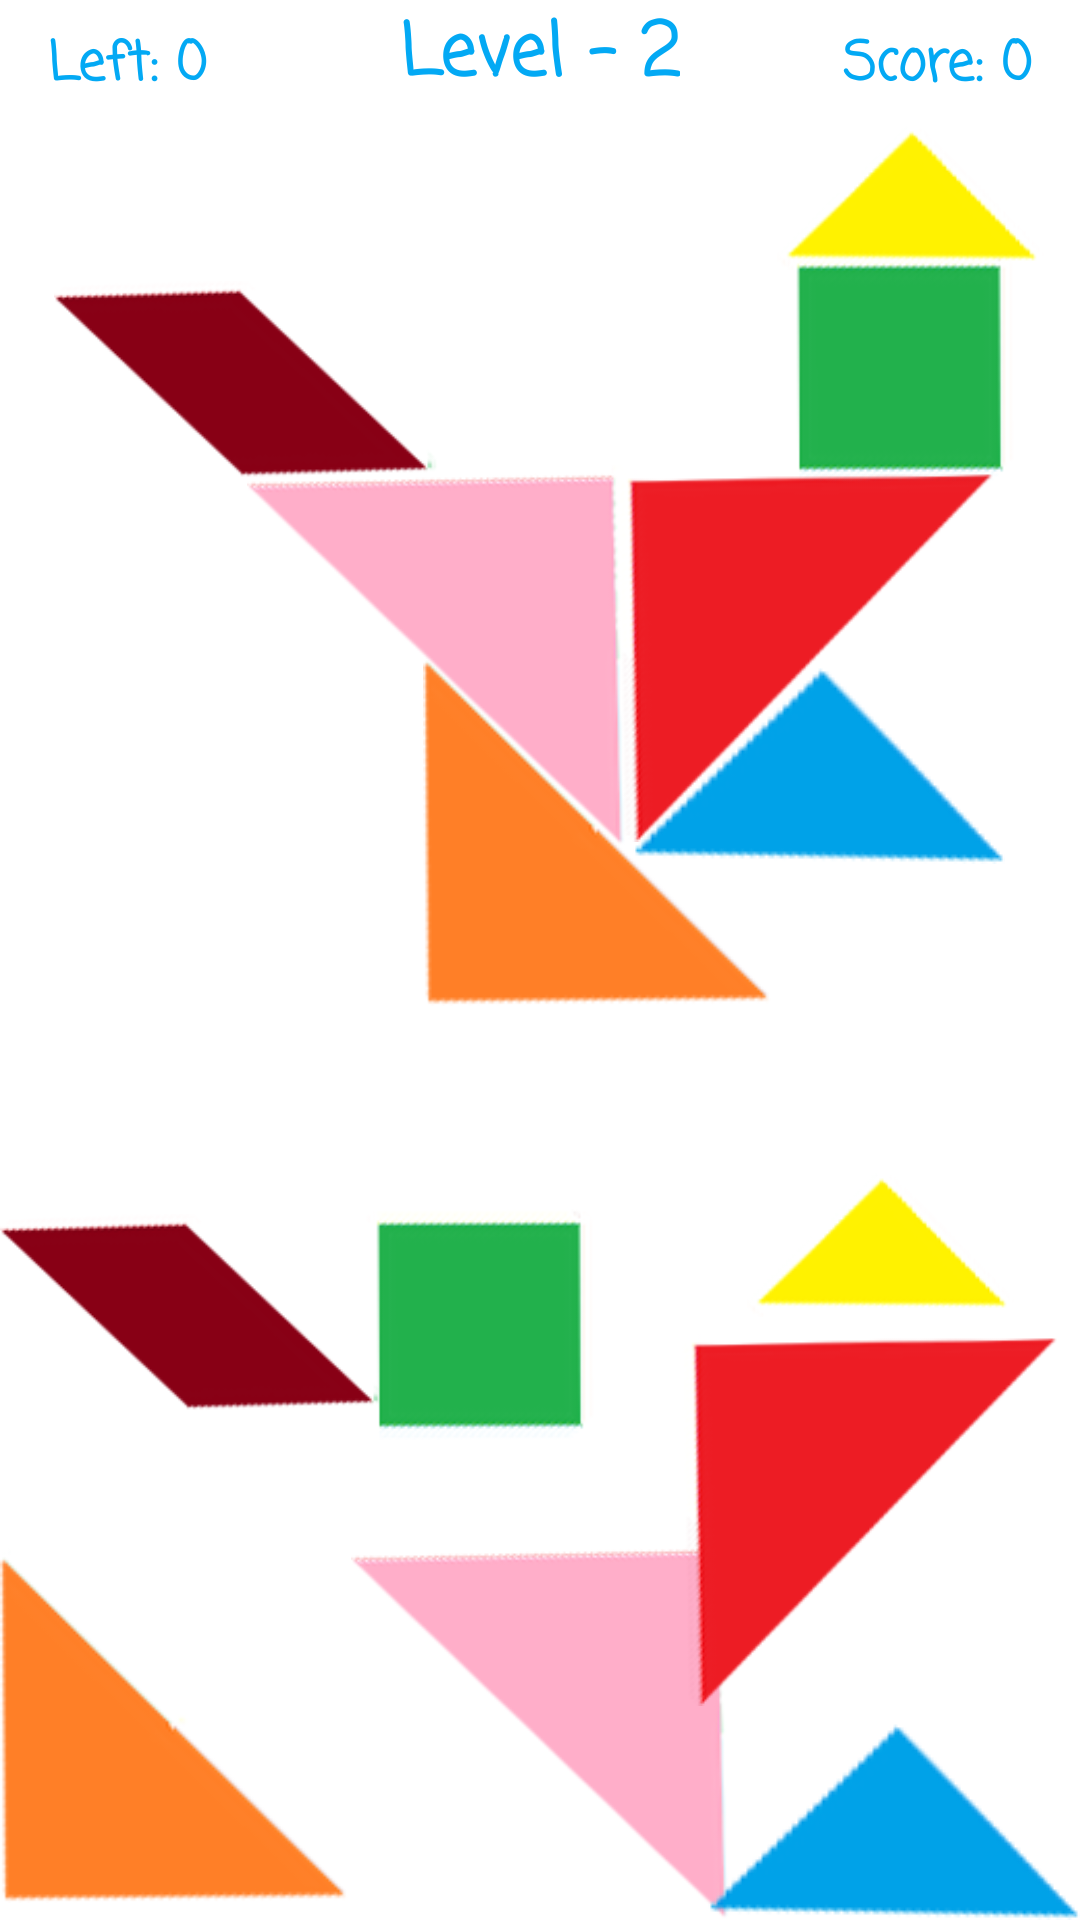

Layout XML and referenced resources for this Android screen:
<!-- AndroidManifest.xml: application theme Theme.TangramGame -->
<!-- res/layout/activity_level2.xml -->
<?xml version="1.0" encoding="utf-8"?>
<androidx.constraintlayout.widget.ConstraintLayout xmlns:android="http://schemas.android.com/apk/res/android"
    xmlns:app="http://schemas.android.com/apk/res-auto"
    xmlns:tools="http://schemas.android.com/tools"
    android:layout_width="match_parent"
    android:layout_height="match_parent"
    tools:context=".level2.Level2Activity">

    <ImageView
        android:id="@+id/level2Yamuk2"
        android:layout_width="128dp"
        android:layout_height="117dp"
        android:layout_marginBottom="144dp"
        app:layout_constraintBottom_toBottomOf="parent"
        app:layout_constraintStart_toStartOf="parent"
        app:srcCompat="@drawable/level2_yamuk" />

    <ImageView
        android:id="@+id/level2SagUstUcgen2"
        android:layout_width="129dp"
        android:layout_height="127dp"
        app:layout_constraintBottom_toBottomOf="parent"
        app:layout_constraintEnd_toEndOf="parent"
        app:layout_constraintStart_toStartOf="parent"
        app:srcCompat="@drawable/level2_buyukucgen1" />

    <ImageView
        android:id="@+id/level2Kare2"
        android:layout_width="82dp"
        android:layout_height="77dp"
        android:layout_marginBottom="160dp"
        app:layout_constraintBottom_toBottomOf="parent"
        app:layout_constraintEnd_toEndOf="parent"
        app:layout_constraintHorizontal_bias="0.428"
        app:layout_constraintStart_toStartOf="parent"
        app:srcCompat="@drawable/level2_kare" />

    <ImageView
        android:id="@+id/level2SolUstUcgen2"
        android:layout_width="125dp"
        android:layout_height="132dp"
        android:layout_marginBottom="68dp"
        app:layout_constraintBottom_toBottomOf="parent"
        app:layout_constraintEnd_toEndOf="parent"
        app:layout_constraintHorizontal_bias="0.968"
        app:layout_constraintStart_toStartOf="parent"
        app:srcCompat="@drawable/level2_buyukucgen2" />

    <ImageView
        android:id="@+id/level2UstUcgen2"
        android:layout_width="89dp"
        android:layout_height="50dp"
        android:layout_marginBottom="200dp"
        app:layout_constraintBottom_toBottomOf="parent"
        app:layout_constraintEnd_toEndOf="parent"
        app:layout_constraintHorizontal_bias="0.919"
        app:layout_constraintStart_toStartOf="parent"
        app:srcCompat="@drawable/level2_kucukucgen1" />

    <ImageView
        android:id="@+id/level2SolAltUcgen2"
        android:layout_width="116dp"
        android:layout_height="130dp"
        app:layout_constraintBottom_toBottomOf="parent"
        app:layout_constraintStart_toStartOf="parent"
        app:srcCompat="@drawable/level2_ortaucgen" />

    <ImageView
        android:id="@+id/level2UstUcgenAlt2"
        android:layout_width="wrap_content"
        android:layout_height="wrap_content"
        app:layout_constraintBottom_toBottomOf="parent"
        app:layout_constraintEnd_toEndOf="parent"
        app:layout_constraintHorizontal_bias="1.0"
        app:layout_constraintStart_toStartOf="parent"
        app:srcCompat="@drawable/level2_kucukucgen2" />

    <ImageView
        android:id="@+id/level2SolUstUcgen"
        android:layout_width="125dp"
        android:layout_height="132dp"
        android:layout_marginStart="125dp"
        android:layout_marginBottom="57dp"
        app:layout_constraintBottom_toBottomOf="@+id/level2SolAltUcgen"
        app:layout_constraintStart_toStartOf="@+id/level2SagUstUcgen"
        app:srcCompat="@drawable/level2_buyukucgen2" />

    <ImageView
        android:id="@+id/level2SolAltUcgen"
        android:layout_width="116dp"
        android:layout_height="130dp"
        android:layout_marginStart="60dp"
        android:layout_marginTop="56dp"
        app:layout_constraintStart_toStartOf="@+id/level2SagUstUcgen"
        app:layout_constraintTop_toTopOf="@+id/level2SagUstUcgen"
        app:srcCompat="@drawable/level2_ortaucgen" />

    <ImageView
        android:id="@+id/level2Yamuk"
        android:layout_width="128dp"
        android:layout_height="117dp"
        android:layout_marginEnd="60dp"
        android:layout_marginBottom="97dp"
        app:layout_constraintBottom_toBottomOf="@+id/level2SagUstUcgen"
        app:layout_constraintEnd_toStartOf="@+id/level2SolUstUcgen"
        app:srcCompat="@drawable/level2_yamuk" />

    <ImageView
        android:id="@+id/level2UstUcgenAlt"
        android:layout_width="wrap_content"
        android:layout_height="wrap_content"
        android:layout_marginStart="130dp"
        android:layout_marginTop="64dp"
        app:layout_constraintStart_toStartOf="@+id/level2SagUstUcgen"
        app:layout_constraintTop_toTopOf="@+id/level2SagUstUcgen"
        app:srcCompat="@drawable/level2_kucukucgen2" />

    <ImageView
        android:id="@+id/level2Kare"
        android:layout_width="82dp"
        android:layout_height="77dp"
        android:layout_marginStart="49dp"
        android:layout_marginBottom="123dp"
        app:layout_constraintBottom_toBottomOf="@+id/level2SolUstUcgen"
        app:layout_constraintStart_toEndOf="@+id/level2SagUstUcgen"
        app:srcCompat="@drawable/level2_kare" />

    <ImageView
        android:id="@+id/level2SagUstUcgen"
        android:layout_width="129dp"
        android:layout_height="127dp"
        android:layout_marginTop="155dp"
        app:layout_constraintEnd_toEndOf="parent"
        app:layout_constraintHorizontal_bias="0.351"
        app:layout_constraintStart_toStartOf="parent"
        app:layout_constraintTop_toTopOf="parent"
        app:srcCompat="@drawable/level2_buyukucgen1" />

    <ImageView
        android:id="@+id/level2UstUcgen"
        android:layout_width="89dp"
        android:layout_height="50dp"
        android:layout_marginStart="49dp"
        android:layout_marginBottom="70dp"
        app:layout_constraintBottom_toBottomOf="@+id/level2Kare"
        app:layout_constraintStart_toEndOf="@+id/level2SagUstUcgen"
        app:srcCompat="@drawable/level2_kucukucgen1" />

    <TextView
        android:id="@+id/level2Text"
        android:layout_width="wrap_content"
        android:layout_height="wrap_content"
        android:layout_centerHorizontal="true"
        android:fontFamily="casual"
        android:text="Level - 2"
        android:textAlignment="center"
        android:textAllCaps="false"
        android:textColor="#03A9F4"
        android:textSize="24sp"
        android:textStyle="bold"
        app:layout_constraintEnd_toEndOf="parent"
        app:layout_constraintStart_toStartOf="parent"
        app:layout_constraintTop_toTopOf="parent" />

    <TextView
        android:id="@+id/level2TimeText"
        android:layout_width="wrap_content"
        android:layout_height="wrap_content"
        android:layout_alignParentLeft="true"
        android:layout_centerVertical="true
"
        android:layout_marginStart="16dp"
        android:layout_marginTop="8dp"
        android:fontFamily="casual"
        android:text="Left: 0"
        android:textAlignment="center"
        android:textAllCaps="false"
        android:textColor="#03A9F4"
        android:textSize="18sp"
        android:textStyle="bold"
        app:layout_constraintStart_toStartOf="parent"
        app:layout_constraintTop_toTopOf="parent" />

    <TextView
        android:id="@+id/level2ScoreText"
        android:layout_width="wrap_content"
        android:layout_height="wrap_content"
        android:layout_alignParentRight="true"
        android:layout_marginTop="8dp"
        android:layout_marginEnd="16dp"
        android:fontFamily="casual"
        android:text="Score: 0"
        android:textAlignment="center"
        android:textAllCaps="false"
        android:textColor="#03A9F4"
        android:textSize="18sp"
        android:textStyle="bold"
        app:layout_constraintEnd_toEndOf="parent"
        app:layout_constraintTop_toTopOf="parent" />

</androidx.constraintlayout.widget.ConstraintLayout>
<!-- resources referenced by this layout -->
<resources>
  <!-- drawable level2_buyukucgen1: png bitmap (drawable, 11087 bytes) -->
  <!-- drawable level2_buyukucgen2: png bitmap (drawable, 10903 bytes) -->
  <!-- drawable level2_kare: png bitmap (drawable, 7222 bytes) -->
  <!-- drawable level2_kucukucgen1: png bitmap (drawable, 8558 bytes) -->
  <!-- drawable level2_kucukucgen2: png bitmap (drawable, 5868 bytes) -->
  <!-- drawable level2_ortaucgen: png bitmap (drawable, 7027 bytes) -->
  <!-- drawable level2_yamuk: png bitmap (drawable, 7264 bytes) -->
  <style name="Theme.TangramGame" parent="Theme.MaterialComponents.DayNight.DarkActionBar">
          
          <item name="colorPrimary">#FF9800</item>
          <item name="colorPrimaryVariant">#000000</item>
          <item name="colorOnPrimary">@color/white</item>
          
          <item name="colorSecondary">@color/teal_200</item>
          <item name="colorSecondaryVariant">@color/teal_700</item>
          <item name="colorOnSecondary">@color/black</item>
          
          <item name="android:statusBarColor" tools:targetApi="l">?attr/colorPrimaryVariant</item>
          
      </style>
  <!-- not gathered from this repository: default colours our renderer supplied (Android Studio template values) -->
  <color name="teal_200">#FF03DAC5</color>
  <color name="teal_700">#FF018786</color>
  <color name="black">#FF000000</color>
  <color name="white">#FFFFFFFF</color>
</resources>
